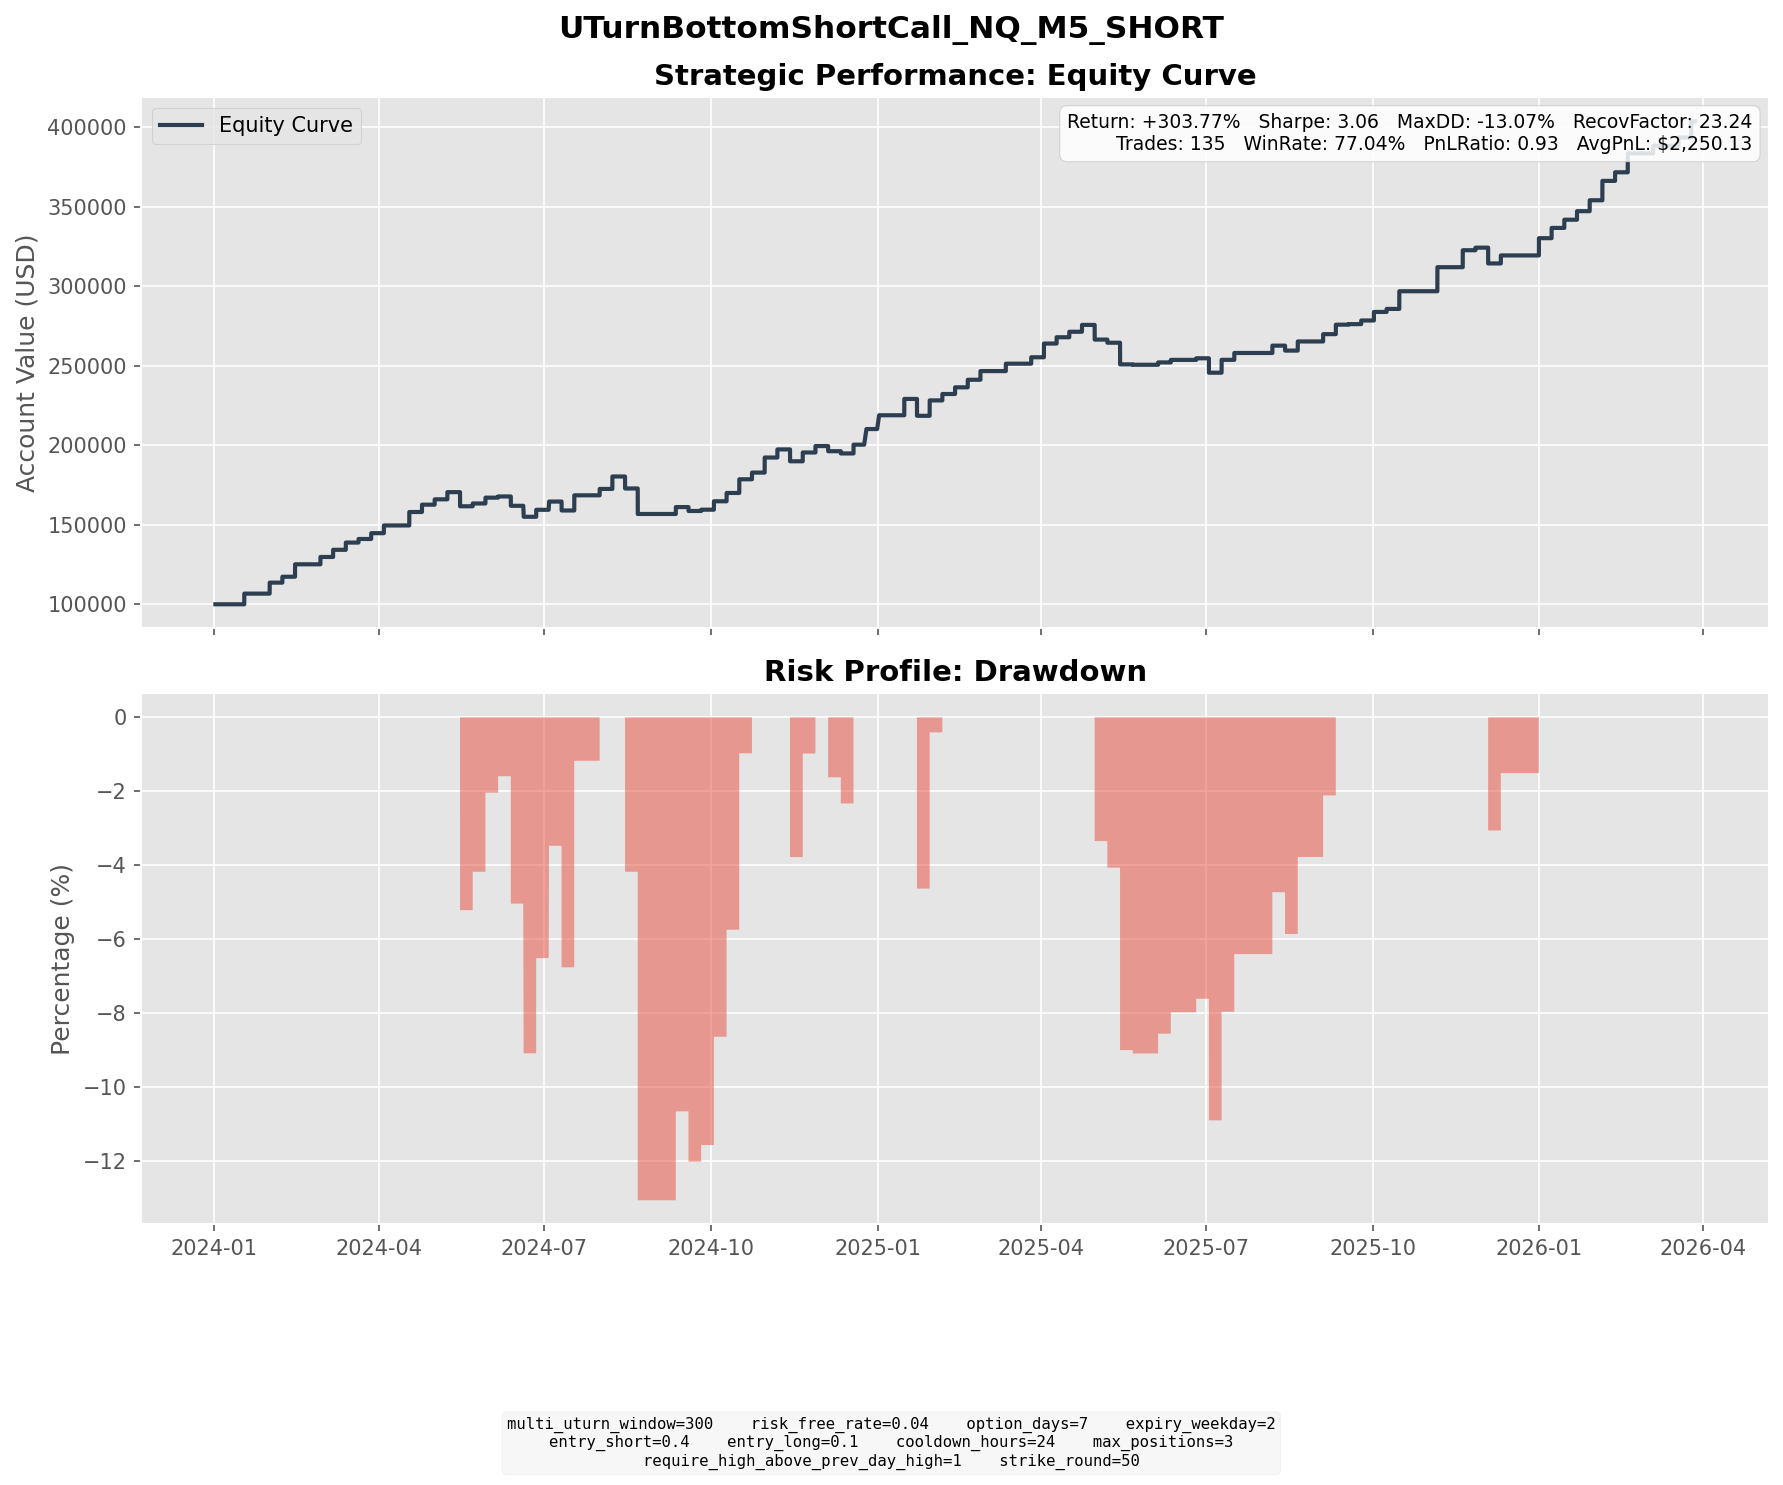

The table this chart was drawn from, first rows:
entry_dt, lock_dt, lock_reason, settlement_dt, close_reason, k1, k2, short_prem, long_prem, net_credit, short_settle, long_settle, final_pnl
2024-01-08 15:05:00, 2024-01-08 15:05:00, direct_entry, 2024-01-17 16:00:00, expiry, 16950, 17600, 212.1, 28.99, 183.1, 0.0000, 0.0000, 183.1
2024-01-10 20:20:00, 2024-01-10 20:20:00, direct_entry, 2024-01-17 16:00:00, expiry, 17150, 17700, 177.8, 25.19, 152.6, 0.0000, 0.0000, 152.6
2024-01-18 07:15:00, 2024-01-18 07:15:00, direct_entry, 2024-01-31 16:00:00, expiry, 17200, 18000, 264.9, 37.25, 227.6, 53.75, 0.0000, 173.9
2024-01-23 18:25:00, 2024-01-23 18:25:00, direct_entry, 2024-01-31 16:00:00, expiry, 17750, 18350, 202.2, 30.48, 171.7, 0.0000, 0.0000, 171.7
2024-01-30 01:00:00, 2024-01-30 01:00:00, direct_entry, 2024-02-07 16:00:00, expiry, 17900, 18550, 216.7, 31.35, 185.4, 0.0000, 0.0000, 185.4
2024-02-02 12:40:00, 2024-02-02 12:40:00, direct_entry, 2024-02-14 16:00:00, expiry, 17900, 18650, 255.8, 39.43, 216.4, 0.0000, 0.0000, 216.4
2024-02-07 10:50:00, 2024-02-07 10:50:00, direct_entry, 2024-02-14 16:00:00, expiry, 18000, 18600, 204.5, 29.78, 174.7, 0.0000, 0.0000, 174.7
2024-02-15 02:35:00, 2024-02-15 02:35:00, direct_entry, 2024-02-28 16:00:00, expiry, 18150, 18950, 273, 42.5, 230.5, 0.0000, 0.0000, 230.5
2024-02-22 11:45:00, 2024-02-22 11:45:00, direct_entry, 2024-03-06 16:00:00, expiry, 18200, 19000, 265.4, 39.86, 225.5, 0.0000, 0.0000, 225.5
2024-02-29 21:35:00, 2024-02-29 21:35:00, direct_entry, 2024-03-13 16:00:00, expiry, 18350, 19150, 267.7, 40.03, 227.7, 0.0000, 0.0000, 227.7
2024-03-07 09:40:00, 2024-03-07 09:40:00, direct_entry, 2024-03-20 16:00:00, expiry, 18400, 19200, 273.7, 42.8, 230.9, 118.2, 0.0000, 112.7
2024-03-18 09:50:00, 2024-03-18 09:50:00, direct_entry, 2024-03-27 16:00:00, expiry, 18500, 19200, 234.9, 33.97, 201, 18.25, 0.0000, 182.7
2024-03-21 02:00:00, 2024-03-21 02:00:00, direct_entry, 2024-04-03 16:00:00, expiry, 18850, 19700, 285.4, 42.73, 242.7, 0.0000, 0.0000, 242.7
2024-04-04 00:45:00, 2024-04-04 00:45:00, direct_entry, 2024-04-17 16:00:00, expiry, 18700, 19550, 282.6, 41.67, 240.9, 0.0000, 0.0000, 240.9
2024-04-09 09:30:00, 2024-04-09 09:30:00, direct_entry, 2024-04-17 16:00:00, expiry, 18550, 19200, 213, 30.99, 182, 0.0000, 0.0000, 182
2024-04-11 14:40:00, 2024-04-11 14:40:00, direct_entry, 2024-04-24 16:00:00, expiry, 18750, 19550, 274.4, 43.54, 230.9, 0.0000, 0.0000, 230.9
2024-04-23 11:00:00, 2024-04-23 11:00:00, direct_entry, 2024-05-01 16:00:00, expiry, 17750, 18350, 198.6, 30.31, 168.3, 0.0000, 0.0000, 168.3
2024-04-25 16:50:00, 2024-04-25 16:50:00, direct_entry, 2024-05-08 16:00:00, expiry, 18050, 18850, 263.7, 38.56, 225.1, 124, 0.0000, 101.1
2024-04-29 02:00:00, 2024-04-29 02:00:00, direct_entry, 2024-05-08 16:00:00, expiry, 18100, 18800, 231.9, 33.05, 198.9, 74, 0.0000, 124.9
2024-05-02 21:40:00, 2024-05-02 21:40:00, direct_entry, 2024-05-15 16:00:00, expiry, 18000, 18800, 262.9, 37.82, 225.1, 670, 0.0000, -444.9
2024-05-10 05:20:00, 2024-05-10 05:20:00, direct_entry, 2024-05-22 16:00:00, expiry, 18500, 19300, 276.7, 42.08, 234.6, 315.2, 0.0000, -80.68
2024-05-15 13:45:00, 2024-05-15 13:45:00, direct_entry, 2024-05-22 16:00:00, expiry, 18850, 19450, 199.2, 29.86, 169.3, 0.0000, 0.0000, 169.3
2024-05-22 11:40:00, 2024-05-22 11:40:00, direct_entry, 2024-05-29 16:00:00, expiry, 19000, 19650, 211.1, 28.51, 182.6, 0.0000, 0.0000, 182.6
2024-05-28 05:00:00, 2024-05-28 05:00:00, direct_entry, 2024-06-05 16:00:00, expiry, 19150, 19850, 235.4, 33.52, 201.9, 164, 0.0000, 37.92
2024-06-05 09:30:00, 2024-06-05 09:30:00, direct_entry, 2024-06-12 16:00:00, expiry, 19250, 19900, 220.9, 31.71, 189.1, 483.1, 0.0000, -294
2024-06-11 21:55:00, 2024-06-11 21:55:00, direct_entry, 2024-06-19 18:00:00, expiry, 19700, 20350, 227.7, 35.97, 191.8, 537.2, 0.0000, -345.5
2024-06-16 19:00:00, 2024-06-16 19:00:00, direct_entry, 2024-06-26 16:00:00, expiry, 20200, 20950, 261.2, 41.49, 219.7, 0.0000, 0.0000, 219.7
2024-06-20 00:45:00, 2024-06-20 00:45:00, direct_entry, 2024-07-03 18:00:00, expiry, 20550, 21500, 317.1, 45.88, 271.2, 0.0000, 0.0000, 271.2
2024-06-25 18:25:00, 2024-06-25 18:25:00, direct_entry, 2024-07-03 18:00:00, expiry, 20200, 20850, 223.4, 36.3, 187.1, 199, 0.0000, -11.93
2024-06-27 10:15:00, 2024-06-27 10:15:00, direct_entry, 2024-07-10 16:00:00, expiry, 20350, 21250, 295.2, 43.77, 251.4, 532, 0.0000, -280.6
2024-07-05 00:30:00, 2024-07-05 00:30:00, direct_entry, 2024-07-17 16:00:00, expiry, 20650, 21550, 310.6, 47.2, 263.4, 0.0000, 0.0000, 263.4
2024-07-08 19:45:00, 2024-07-08 19:45:00, direct_entry, 2024-07-17 16:00:00, expiry, 20950, 21700, 251.1, 37.75, 213.3, 0.0000, 0.0000, 213.3
2024-07-22 14:10:00, 2024-07-22 14:10:00, direct_entry, 2024-07-31 16:00:00, expiry, 20250, 20950, 239.8, 38.92, 200.9, 0.0000, 0.0000, 200.9
2024-07-28 20:55:00, 2024-07-28 20:55:00, direct_entry, 2024-08-07 16:00:00, expiry, 19500, 20250, 254.9, 37.86, 217.1, 0.0000, 0.0000, 217.1
2024-07-31 10:40:00, 2024-07-31 10:40:00, direct_entry, 2024-08-07 16:00:00, expiry, 19650, 20250, 208.6, 34.41, 174.2, 0.0000, 0.0000, 174.2
2024-08-06 14:55:00, 2024-08-06 14:55:00, direct_entry, 2024-08-14 16:00:00, expiry, 18550, 19200, 223.1, 32.97, 190.2, 567, 0.0000, -376.8
2024-08-13 11:15:00, 2024-08-13 11:15:00, direct_entry, 2024-08-21 16:00:00, expiry, 19150, 19800, 223.9, 34.96, 188.9, 760, 110, -461.1
2024-08-14 23:00:00, 2024-08-14 23:00:00, direct_entry, 2024-08-21 16:00:00, expiry, 19400, 20000, 199, 29.8, 169.2, 510, 0.0000, -340.8
2024-09-02 11:20:00, 2024-09-02 11:20:00, direct_entry, 2024-09-11 16:00:00, expiry, 19850, 20600, 253.9, 36.84, 217, 0.0000, 0.0000, 217
2024-09-11 14:45:00, 2024-09-11 14:45:00, direct_entry, 2024-09-18 16:00:00, expiry, 19300, 19950, 217.5, 30.31, 187.2, 310, 0.0000, -122.8
2024-09-13 13:55:00, 2024-09-13 13:55:00, direct_entry, 2024-09-25 16:00:00, expiry, 20050, 20900, 282, 41.83, 240.1, 172.8, 0.0000, 67.37
2024-09-17 06:05:00, 2024-09-17 06:05:00, direct_entry, 2024-09-25 16:00:00, expiry, 20000, 20700, 229.9, 33.95, 196, 222.8, 0.0000, -26.76
2024-09-19 02:55:00, 2024-09-19 02:55:00, direct_entry, 2024-10-02 16:00:00, expiry, 20150, 21050, 312.9, 48.53, 264.4, 0.0000, 0.0000, 264.4
2024-09-26 07:00:00, 2024-09-26 07:00:00, direct_entry, 2024-10-09 16:00:00, expiry, 20750, 21650, 310.5, 49.25, 261.2, 0.0000, 0.0000, 261.2
2024-10-06 18:30:00, 2024-10-06 18:30:00, direct_entry, 2024-10-16 16:00:00, expiry, 20450, 21250, 267.8, 38.74, 229.1, 0.0000, 0.0000, 229.1
2024-10-08 15:55:00, 2024-10-08 15:55:00, direct_entry, 2024-10-16 16:00:00, expiry, 20500, 21200, 237.5, 35.83, 201.6, 0.0000, 0.0000, 201.6
2024-10-14 14:20:00, 2024-10-14 14:20:00, direct_entry, 2024-10-23 16:00:00, expiry, 20850, 21600, 247.5, 37.22, 210.3, 0.0000, 0.0000, 210.3
2024-10-17 08:40:00, 2024-10-17 08:40:00, direct_entry, 2024-10-30 16:00:00, expiry, 20800, 21700, 305.6, 47.9, 257.7, 0.0000, 0.0000, 257.7
2024-10-21 16:50:00, 2024-10-21 16:50:00, direct_entry, 2024-10-30 16:00:00, expiry, 20750, 21500, 255, 38.64, 216.3, 0.0000, 0.0000, 216.3
2024-10-25 10:30:00, 2024-10-25 10:30:00, direct_entry, 2024-11-06 16:00:00, expiry, 20950, 21850, 298.6, 43.92, 254.7, 0.0000, 0.0000, 254.7
2024-11-05 12:05:00, 2024-11-05 12:05:00, direct_entry, 2024-11-13 16:00:00, expiry, 20550, 21250, 236.5, 36.16, 200.3, 609.5, 0.0000, -409.2
2024-11-06 12:15:00, 2024-11-06 12:15:00, direct_entry, 2024-11-13 16:00:00, expiry, 21000, 21700, 227, 31.67, 195.4, 159.5, 0.0000, 35.85
2024-11-07 14:50:00, 2024-11-07 14:50:00, direct_entry, 2024-11-20 16:00:00, expiry, 21450, 22400, 326.1, 49.4, 276.7, 0.0000, 0.0000, 276.7
2024-11-19 14:10:00, 2024-11-19 14:10:00, direct_entry, 2024-11-27 16:00:00, expiry, 21000, 21700, 240.4, 37.93, 202.4, 0.0000, 0.0000, 202.4
2024-11-21 13:15:00, 2024-11-21 13:15:00, direct_entry, 2024-12-04 16:00:00, expiry, 21100, 22000, 309.1, 49.26, 259.9, 421.8, 0.0000, -161.9
2024-12-02 12:15:00, 2024-12-02 12:15:00, direct_entry, 2024-12-11 16:00:00, expiry, 21500, 22250, 256, 41.23, 214.8, 269.2, 0.0000, -54.47
2024-12-03 16:50:00, 2024-12-03 16:50:00, direct_entry, 2024-12-11 16:00:00, expiry, 21550, 22250, 242.6, 39.42, 203.2, 219.2, 0.0000, -16.07
2024-12-05 09:35:00, 2024-12-05 09:35:00, direct_entry, 2024-12-18 16:00:00, expiry, 21800, 22750, 327.8, 51.42, 276.3, 0.0000, 0.0000, 276.3
2024-12-13 04:30:00, 2024-12-13 04:30:00, direct_entry, 2024-12-25 18:00:00, expiry, 22050, 23000, 311.3, 45.83, 265.5, 3, 0.0000, 262.5
2024-12-16 08:50:00, 2024-12-16 08:50:00, direct_entry, 2024-12-25 18:00:00, expiry, 22150, 22950, 270.4, 41.84, 228.5, 0.0000, 0.0000, 228.5
... 75 more rows
